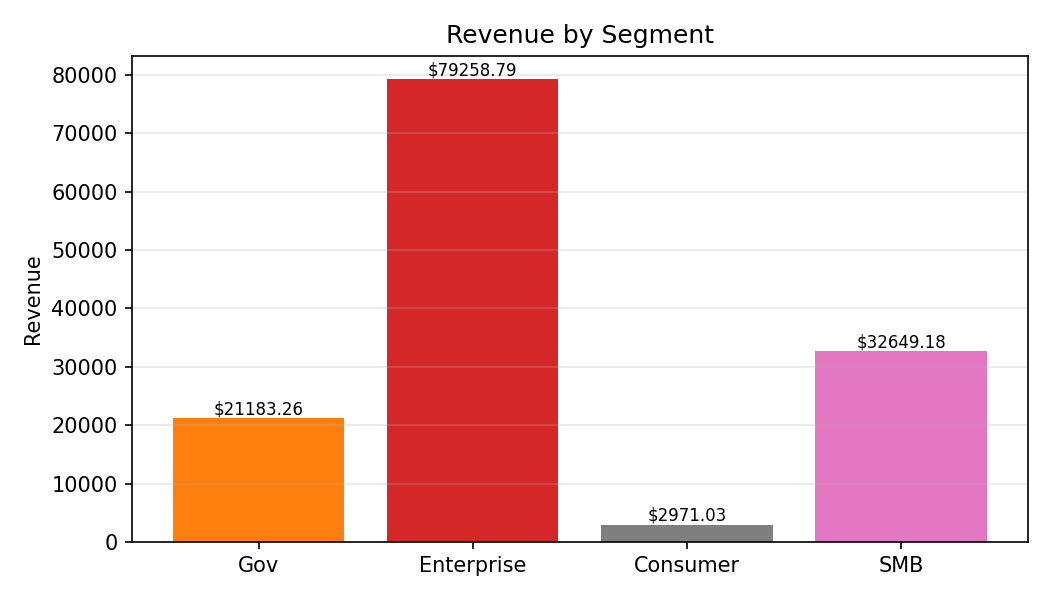

The file beside this chart, header and first rows:
Category, Revenue
Gov, 21183
Enterprise, 79259
Consumer, 2971
SMB, 32649
